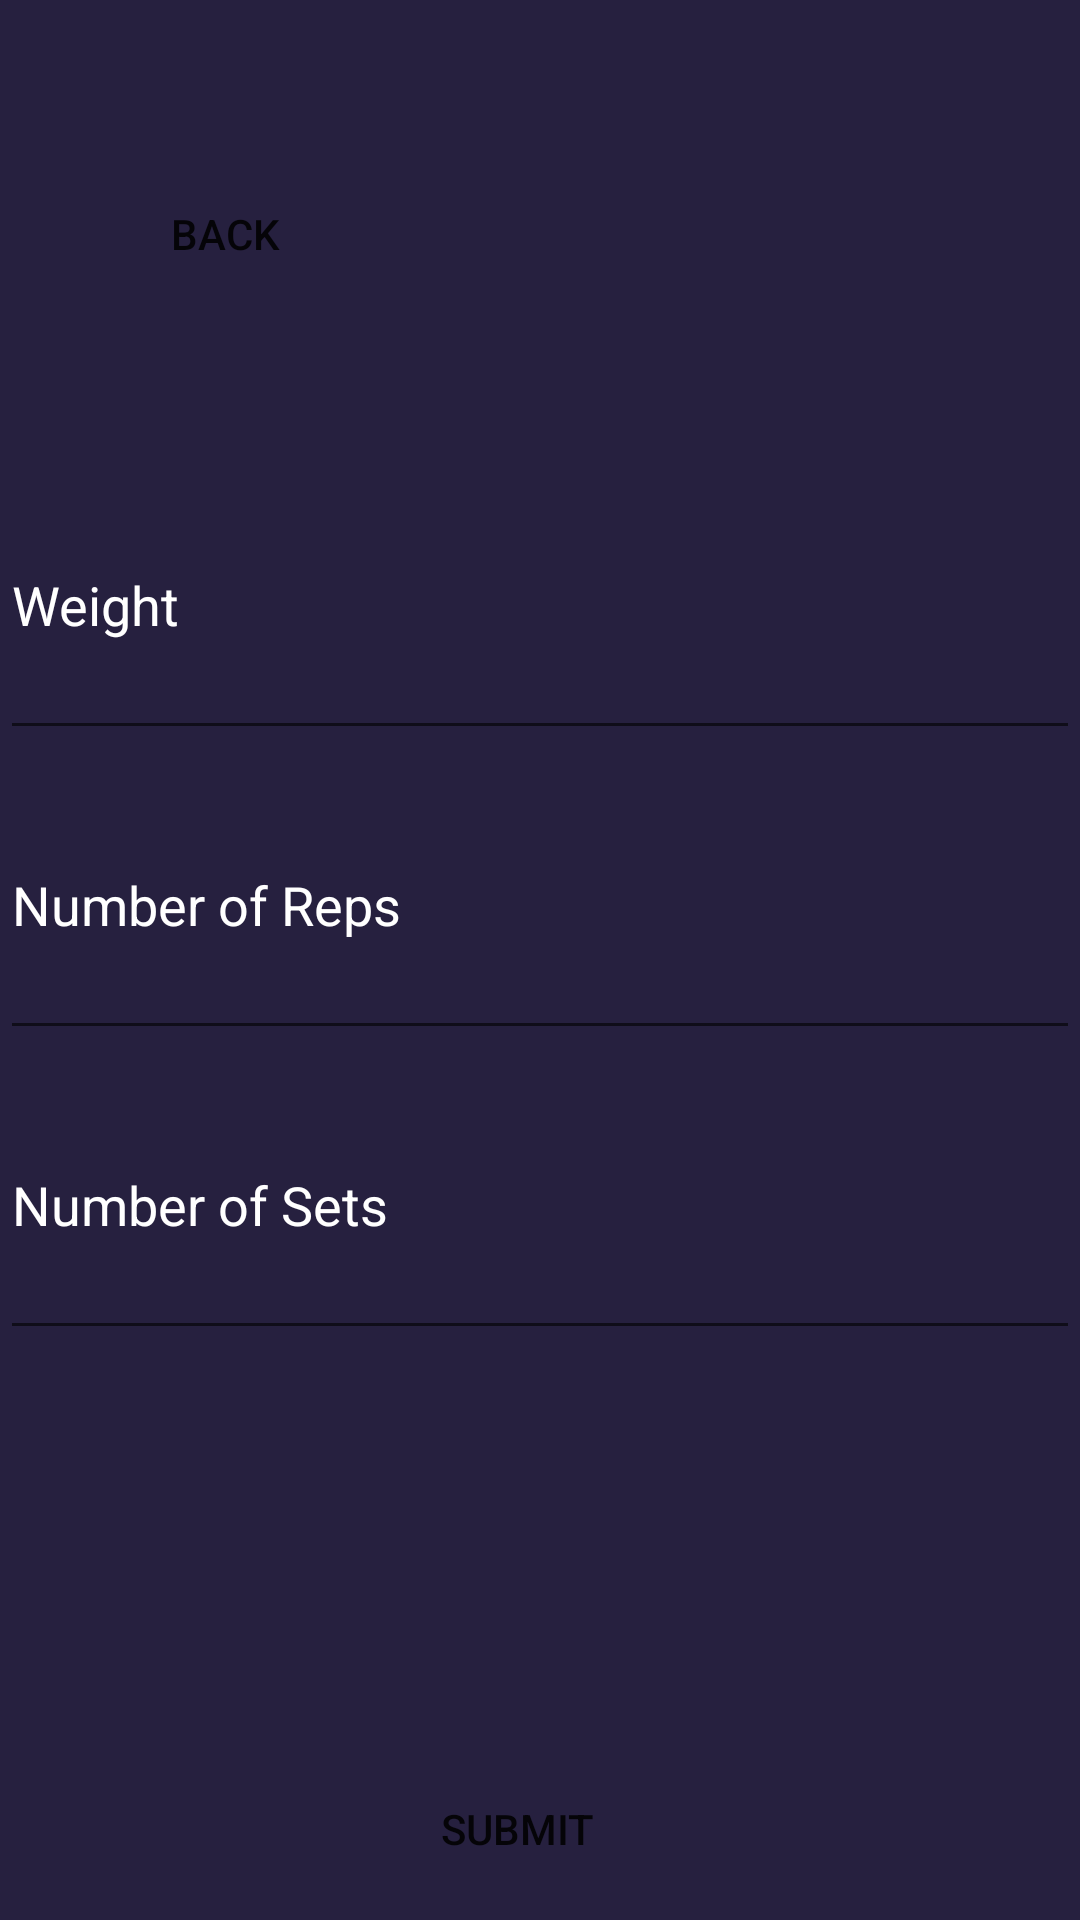

The Android layout XML behind this screen, and the referenced resources:
<!-- AndroidManifest.xml: application theme AppTheme -->
<!-- res/layout/activity_bench_press.xml -->
<?xml version="1.0" encoding="utf-8"?>
<android.support.design.widget.CoordinatorLayout
    xmlns:android="http://schemas.android.com/apk/res/android"
    xmlns:app="http://schemas.android.com/apk/res-auto"
    xmlns:tools="http://schemas.android.com/tools"
    android:layout_width="match_parent"
    android:layout_height="match_parent"
    android:background="@color/backgroundColor"
    tools:context="com.example.alex.scangoals.BenchPress">


    <include layout="@layout/content_bench_press" android:id="@+id/include3" />

    <RelativeLayout
        android:layout_width="match_parent"
        android:layout_height="match_parent">

        <Button
            android:id="@+id/backBtn"
            android:layout_width="150dp"
            android:layout_height="40dp"
            android:text="Back"
            android:background="@drawable/button"
            android:layout_alignParentTop="true"
            android:layout_alignParentLeft="true"
            android:layout_alignParentStart="true"
            android:layout_marginTop="58dp" />

        <Button
            android:id="@+id/submitBtn"
            android:layout_width="253dp"
            android:layout_height="61dp"
            android:layout_column="0"
            android:layout_row="25"
            android:text="Submit"
            android:background="@drawable/button"
            tools:layout_editor_absoluteX="79dp"
            tools:layout_editor_absoluteY="526dp"
            android:layout_alignParentBottom="true"
            android:layout_marginLeft="46dp"
            android:layout_marginStart="46dp" />

        <EditText
            android:id="@+id/userInputTxt"
            android:layout_width="380dp"
            android:layout_height="100dp"
            android:layout_alignParentLeft="true"
            android:layout_alignParentStart="true"
            android:layout_below="@+id/backBtn"
            android:layout_marginTop="52dp"
            android:ems="10"
            android:inputType="textPersonName"
            android:selectAllOnFocus="true"
            android:text="Weight"
            android:textColor="@android:color/white"
            tools:layout_editor_absoluteX="77dp"
            tools:layout_editor_absoluteY="133dp" />

        <EditText
            android:id="@+id/userInputTxt2"
            android:layout_width="380dp"
            android:layout_height="100dp"
            android:layout_alignParentLeft="true"
            android:layout_alignParentStart="true"
            android:layout_below="@+id/userInputTxt"
            android:ems="10"
            android:inputType="textPersonName"
            android:selectAllOnFocus="true"
            android:text="Number of Reps"
            android:textColor="@android:color/white"
            tools:layout_editor_absoluteX="77dp"
            tools:layout_editor_absoluteY="133dp" />

        <EditText
            android:id="@+id/userInputTxt3"
            android:layout_width="380dp"
            android:layout_height="100dp"
            android:layout_alignParentLeft="true"
            android:layout_alignParentStart="true"
            android:layout_below="@+id/userInputTxt2"
            android:ems="10"
            android:inputType="textPersonName"
            android:selectAllOnFocus="true"
            android:text="Number of Sets"
            android:textColor="@android:color/white"
            tools:layout_editor_absoluteX="77dp"
            tools:layout_editor_absoluteY="133dp" />
    </RelativeLayout>


</android.support.design.widget.CoordinatorLayout>
<!-- res/layout/content_bench_press.xml (included above) -->
<?xml version="1.0" encoding="utf-8"?>
<android.support.constraint.ConstraintLayout
    xmlns:android="http://schemas.android.com/apk/res/android"
    xmlns:app="http://schemas.android.com/apk/res-auto"
    xmlns:tools="http://schemas.android.com/tools"
    android:layout_width="match_parent"
    android:layout_height="match_parent"
    app:layout_behavior="@string/appbar_scrolling_view_behavior"
    tools:context="com.example.alex.scangoals.BenchPress"
    tools:showIn="@layout/activity_bench_press">

</android.support.constraint.ConstraintLayout>
<!-- resources referenced by this layout -->
<resources>
  <color name="backgroundColor">#26203F</color>
  <style name="AppTheme.AppBarOverlay" parent="ThemeOverlay.AppCompat.Dark.ActionBar" />
  <style name="AppTheme.PopupOverlay" parent="ThemeOverlay.AppCompat.Light" />
  <style name="AppTheme" parent="Theme.AppCompat.Light.DarkActionBar">
          
          <item name="colorPrimary">@color/colorPrimary</item>
          <item name="colorPrimaryDark">@color/colorPrimaryDark</item>
          <item name="colorAccent">@color/colorAccent</item>
          <item name="android:textColorHint">@color/colorAccent</item>
      </style>
  <color name="colorPrimary">#3F51B5</color>
  <color name="colorPrimaryDark">#303F9F</color>
  <color name="colorAccent">#FF4081</color>
</resources>
